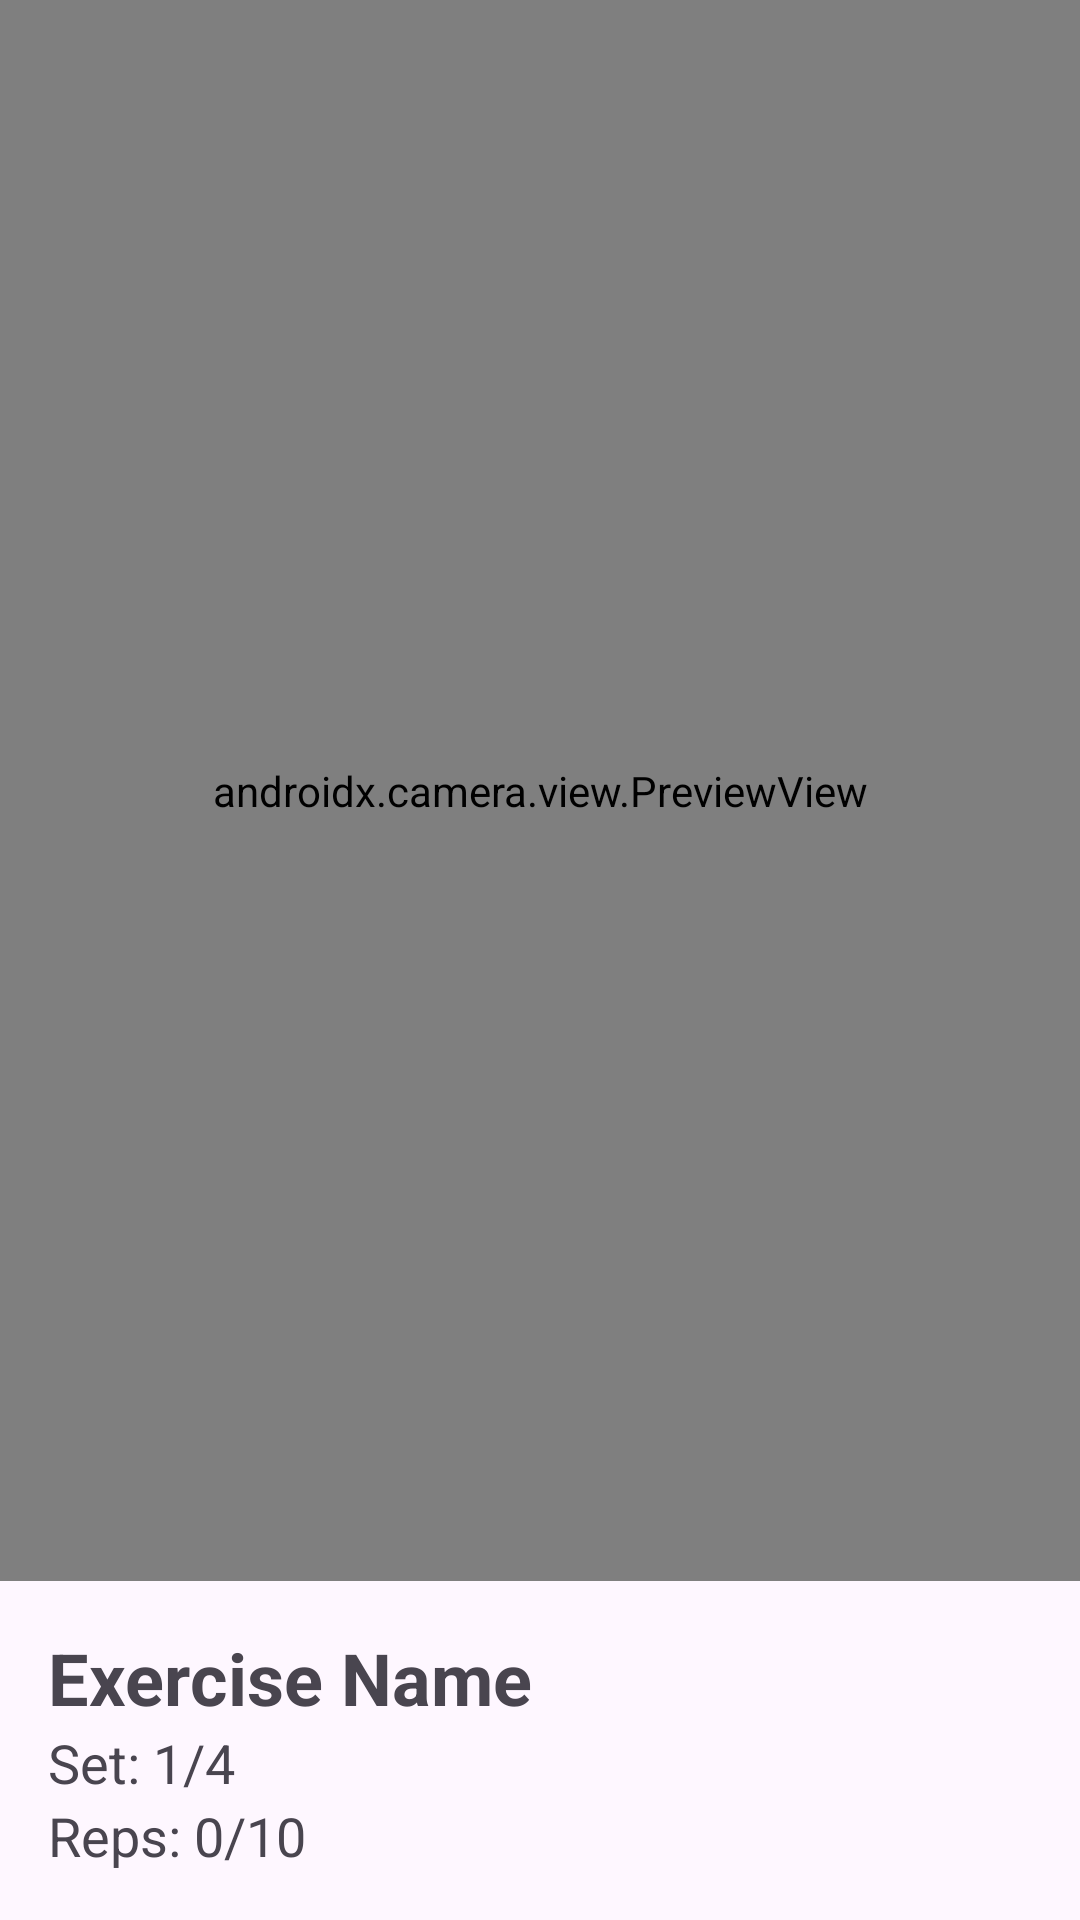

Produce the Android XML layout that renders to this screen, including the resource entries it uses.
<!-- AndroidManifest.xml: application theme Theme.IronCore -->
<!-- res/layout/fragment_exercise_camera.xml -->
<androidx.constraintlayout.widget.ConstraintLayout xmlns:android="http://schemas.android.com/apk/res/android"
    xmlns:tools="http://schemas.android.com/tools"
    android:layout_width="match_parent"
    android:layout_height="match_parent"
    xmlns:app="http://schemas.android.com/apk/res-auto"
    tools:context=".ExerciseCameraFragment">


    <androidx.camera.view.PreviewView
        android:id="@+id/cameraPreviewView"
        android:layout_width="match_parent"
        android:layout_height="0dp"
        app:layout_constraintTop_toTopOf="parent"
        app:layout_constraintBottom_toTopOf="@+id/infoLayout"
        app:layout_constraintStart_toStartOf="parent"
        app:layout_constraintEnd_toEndOf="parent" />



    <LinearLayout
        android:id="@+id/infoLayout"
        android:layout_width="0dp"
        android:layout_height="wrap_content"
        android:orientation="vertical"
        android:padding="16dp"
        app:layout_constraintBottom_toBottomOf="parent"
        app:layout_constraintStart_toStartOf="parent"
        app:layout_constraintEnd_toEndOf="parent">

        <TextView
            android:id="@+id/tvExerciseName"
            android:layout_width="wrap_content"
            android:layout_height="wrap_content"
            android:text="Exercise Name"
            android:textSize="24sp"
            android:textStyle="bold" />

        <TextView
            android:id="@+id/tvSetProgress"
            android:layout_width="wrap_content"
            android:layout_height="wrap_content"
            android:text="Set: 1/4"
            android:textSize="18sp" />

        <TextView
            android:id="@+id/tvRepsProgress"
            android:layout_width="wrap_content"
            android:layout_height="wrap_content"
            android:text="Reps: 0/10"
            android:textSize="18sp" />
    </LinearLayout>
</androidx.constraintlayout.widget.ConstraintLayout>
<!-- resources referenced by this layout -->
<resources>
  <style name="Theme.IronCore" parent="Base.Theme.IronCore" />
  <style name="Base.Theme.IronCore" parent="Theme.Material3.DayNight.NoActionBar">
          
          
      </style>
</resources>
